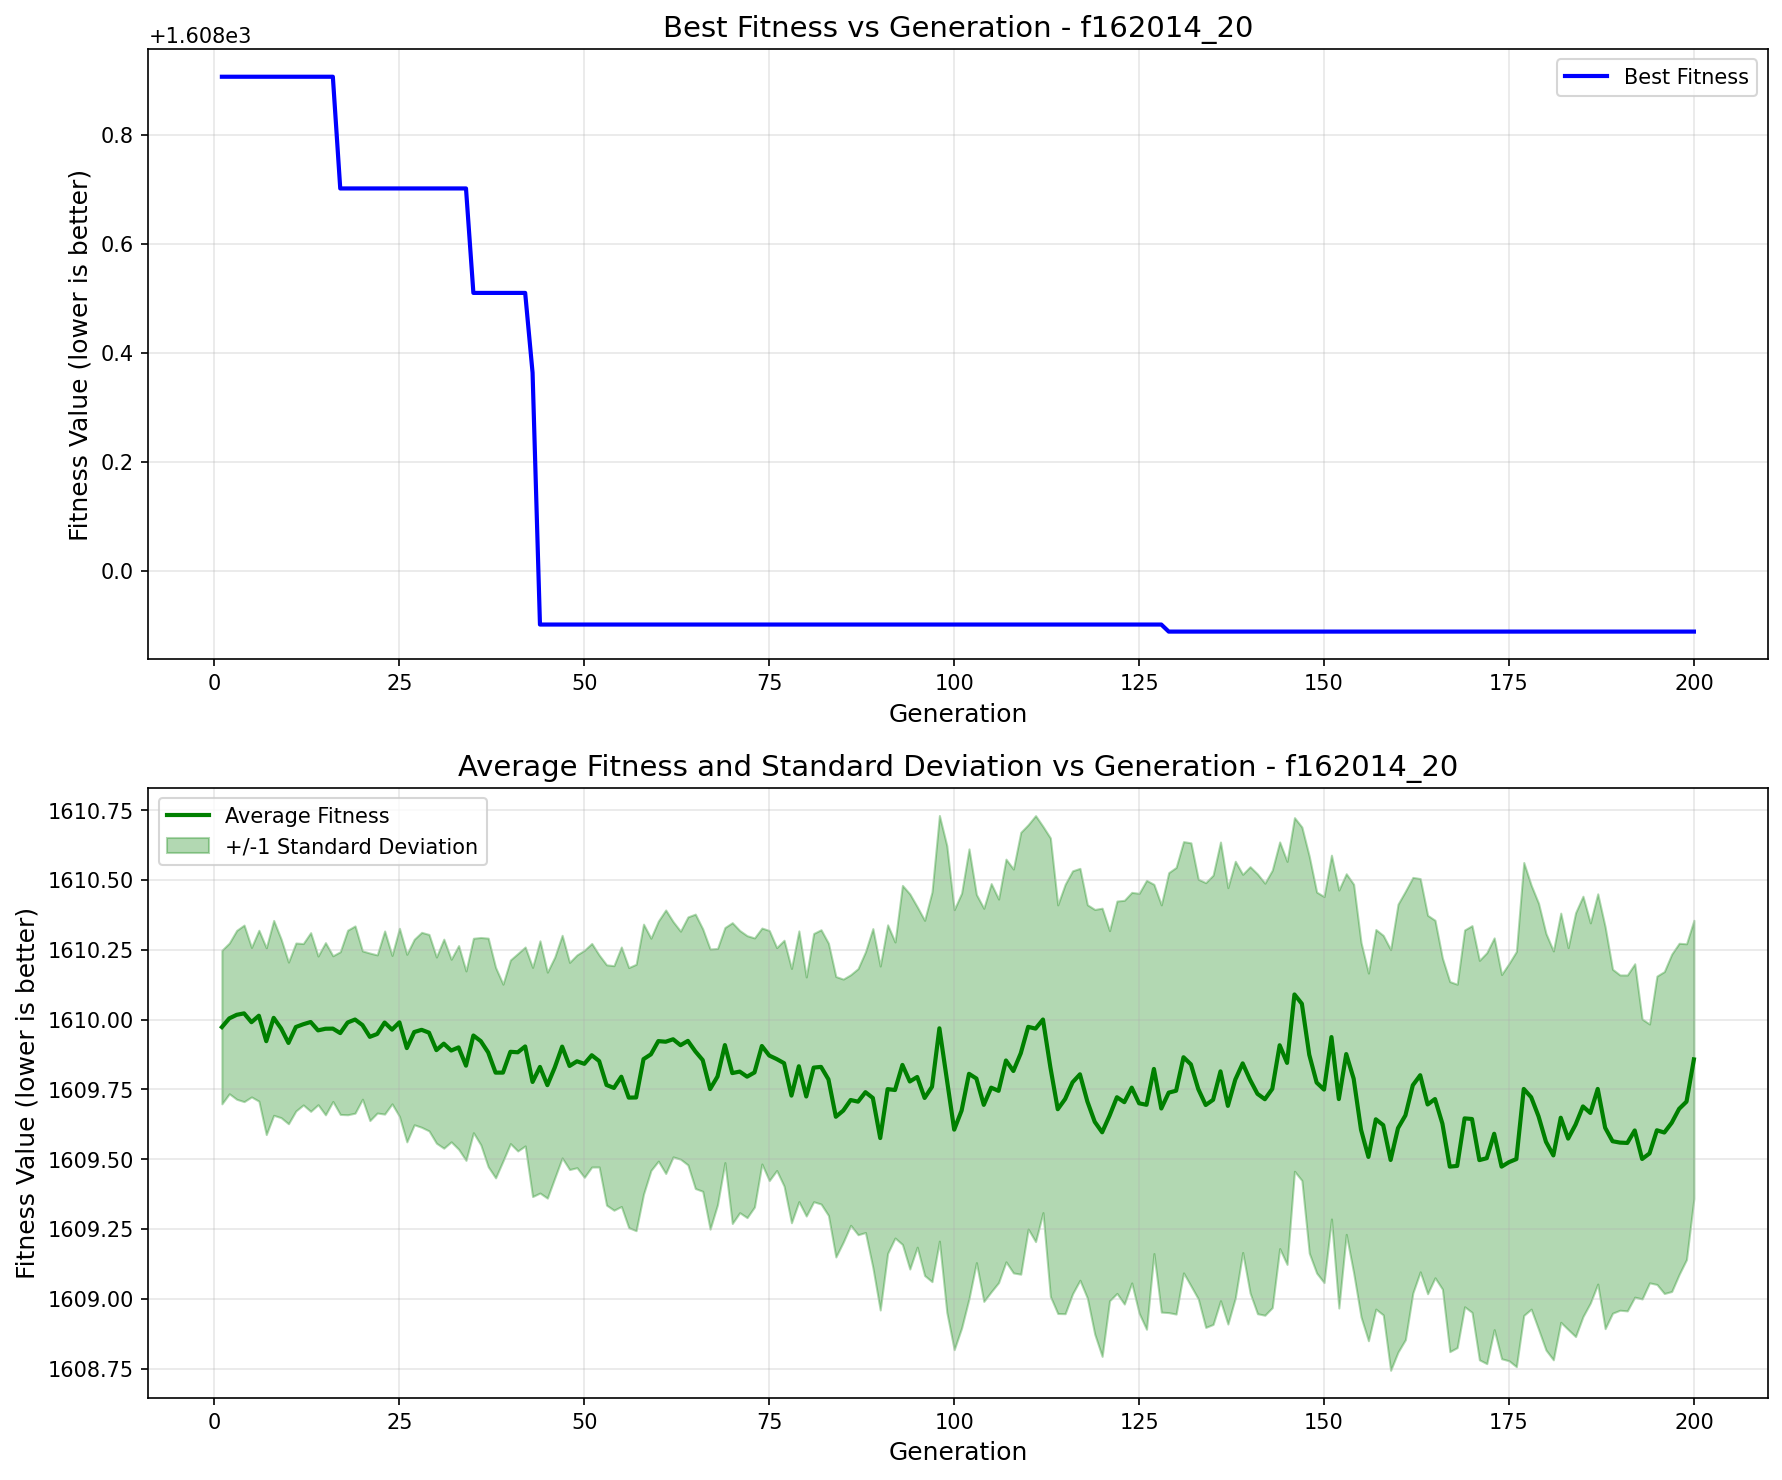

The data file committed next to this chart (first rows):
generation, best_fitness, best_individual, mean_fitness, std_dev
1, 1609, [-48.60878920504148, -96.96703525863535,…, 1610, 0.275
2, 1609, [-48.60878920504148, -96.96703525863535,…, 1610, 0.2699
3, 1609, [-48.60878920504148, -96.96703525863535,…, 1610, 0.3025
4, 1609, [-48.60878920504148, -96.96703525863535,…, 1610, 0.3162
5, 1609, [-48.60878920504148, -96.96703525863535,…, 1610, 0.2677
6, 1609, [-48.60878920504148, -96.96703525863535,…, 1610, 0.3061
7, 1609, [-48.60878920504148, -96.96703525863535,…, 1610, 0.3345
8, 1609, [-48.60878920504148, -96.96703525863535,…, 1610, 0.349
9, 1609, [-48.60878920504148, -96.96703525863535,…, 1610, 0.3199
10, 1609, [-48.60878920504148, -96.96703525863535,…, 1610, 0.2895
11, 1609, [-48.60878920504148, -96.96703525863535,…, 1610, 0.3008
12, 1609, [-48.60878920504148, -96.96703525863535,…, 1610, 0.289
13, 1609, [-48.60878920504148, -96.96703525863535,…, 1610, 0.32
14, 1609, [-48.60878920504148, -96.96703525863535,…, 1610, 0.2663
15, 1609, [-48.60878920504148, -96.96703525863535,…, 1610, 0.3084
16, 1609, [-48.60878920504148, -96.96703525863535,…, 1610, 0.2609
17, 1609, [-82.62177499660265, -18.954361485992195…, 1610, 0.2913
18, 1609, [-82.62177499660265, -18.954361485992195…, 1610, 0.3305
19, 1609, [-82.62177499660265, -18.954361485992195…, 1610, 0.3353
20, 1609, [-82.62177499660265, -18.954361485992195…, 1610, 0.2655
21, 1609, [-82.62177499660265, -18.954361485992195…, 1610, 0.3
22, 1609, [-82.62177499660265, -18.954361485992195…, 1610, 0.2831
23, 1609, [-82.62177499660265, -18.954361485992195…, 1610, 0.3279
24, 1609, [-82.62177499660265, -18.954361485992195…, 1610, 0.2657
25, 1609, [-82.62177499660265, -18.954361485992195…, 1610, 0.3368
26, 1609, [-82.62177499660265, -18.954361485992195…, 1610, 0.336
27, 1609, [-82.62177499660265, -18.954361485992195…, 1610, 0.3322
28, 1609, [-82.62177499660265, -18.954361485992195…, 1610, 0.3491
29, 1609, [-82.62177499660265, -18.954361485992195…, 1610, 0.3518
30, 1609, [-82.62177499660265, -18.954361485992195…, 1610, 0.3334
31, 1609, [-82.62177499660265, -18.954361485992195…, 1610, 0.3744
32, 1609, [-82.62177499660265, -18.954361485992195…, 1610, 0.327
33, 1609, [-82.62177499660265, -18.954361485992195…, 1610, 0.3647
34, 1609, [-82.62177499660265, -18.954361485992195…, 1610, 0.3392
35, 1609, [-82.62177499660265, -18.954361485992195…, 1610, 0.3482
36, 1609, [-82.62177499660265, -18.954361485992195…, 1610, 0.3713
37, 1609, [-82.62177499660265, -18.954361485992195…, 1610, 0.4093
38, 1609, [-82.62177499660265, -18.954361485992195…, 1610, 0.3769
39, 1609, [-82.62177499660265, -18.954361485992195…, 1610, 0.3167
40, 1609, [-82.62177499660265, -18.954361485992195…, 1610, 0.3288
41, 1609, [-82.62177499660265, -18.954361485992195…, 1610, 0.3536
42, 1609, [-82.62177499660265, -18.954361485992195…, 1610, 0.3562
43, 1608, [-82.62177499660265, -18.954361485992195…, 1610, 0.4104
44, 1608, [-82.62177499660265, -18.954361485992195…, 1610, 0.4517
45, 1608, [-82.62177499660265, -18.954361485992195…, 1610, 0.4047
46, 1608, [-82.62177499660265, -18.954361485992195…, 1610, 0.3956
47, 1608, [-82.62177499660265, -18.954361485992195…, 1610, 0.3987
48, 1608, [-82.62177499660265, -18.954361485992195…, 1610, 0.371
49, 1608, [-82.62177499660265, -18.954361485992195…, 1610, 0.3811
50, 1608, [-82.62177499660265, -18.954361485992195…, 1610, 0.4066
51, 1608, [-82.62177499660265, -18.954361485992195…, 1610, 0.4004
52, 1608, [-82.62177499660265, -18.954361485992195…, 1610, 0.3795
53, 1608, [-82.62177499660265, -18.954361485992195…, 1610, 0.4304
54, 1608, [-82.62177499660265, -18.954361485992195…, 1610, 0.4379
55, 1608, [-82.62177499660265, -18.954361485992195…, 1610, 0.4647
56, 1608, [-82.62177499660265, -18.954361485992195…, 1610, 0.4658
57, 1608, [-82.62177499660265, -18.954361485992195…, 1610, 0.4771
58, 1608, [-82.62177499660265, -18.954361485992195…, 1610, 0.4835
59, 1608, [-82.62177499660265, -18.954361485992195…, 1610, 0.416
60, 1608, [-82.62177499660265, -18.954361485992195…, 1610, 0.4298
... 140 more rows
